Run: headless pygame with SDL's dummy video driver; simulated clock (each Clock.tick advances the game by its frame time, no real sleeping); random seed 0; keys injected as events and as key.get_pressed() state; no mouse input.
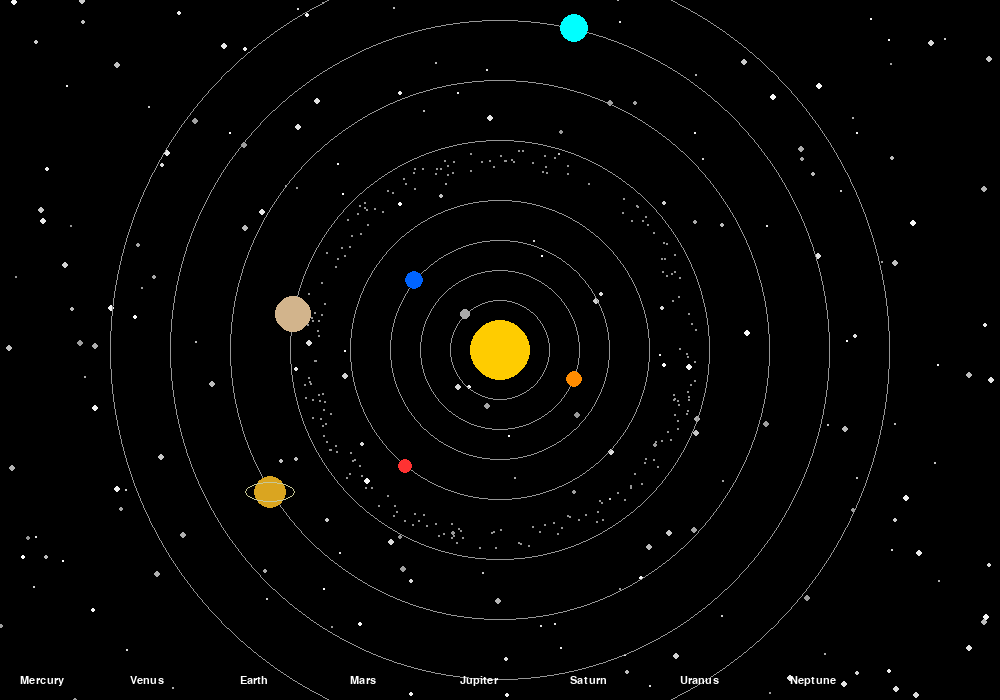
Frame 1 of 4 · flips 1–60 · no input
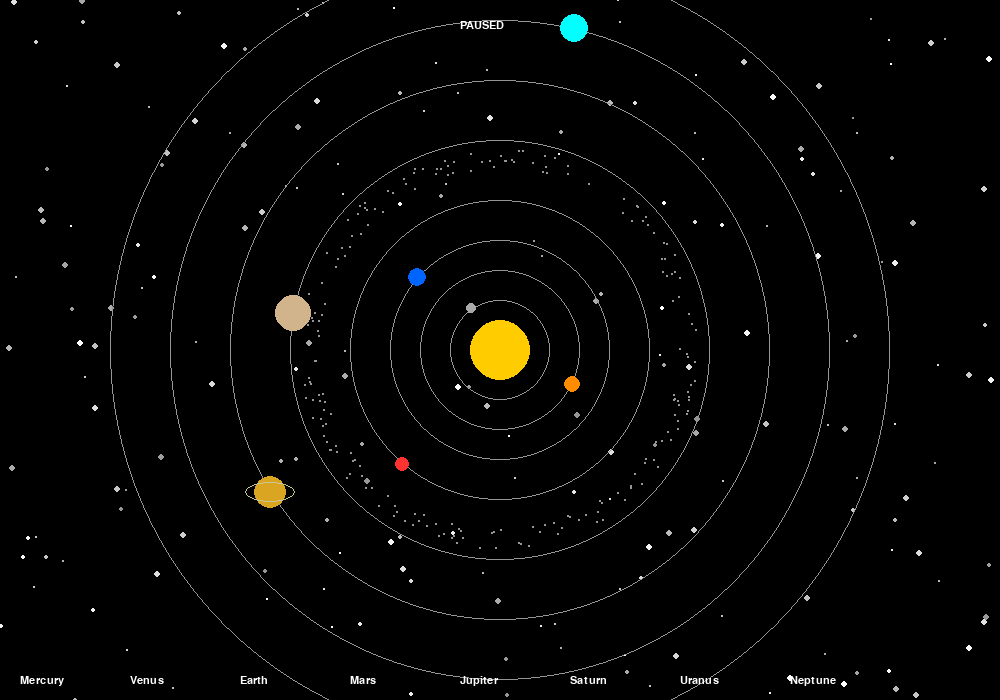
Frame 2 of 4 · flips 61–180 · tapped SPACE, RETURN · held RIGHT (→), D
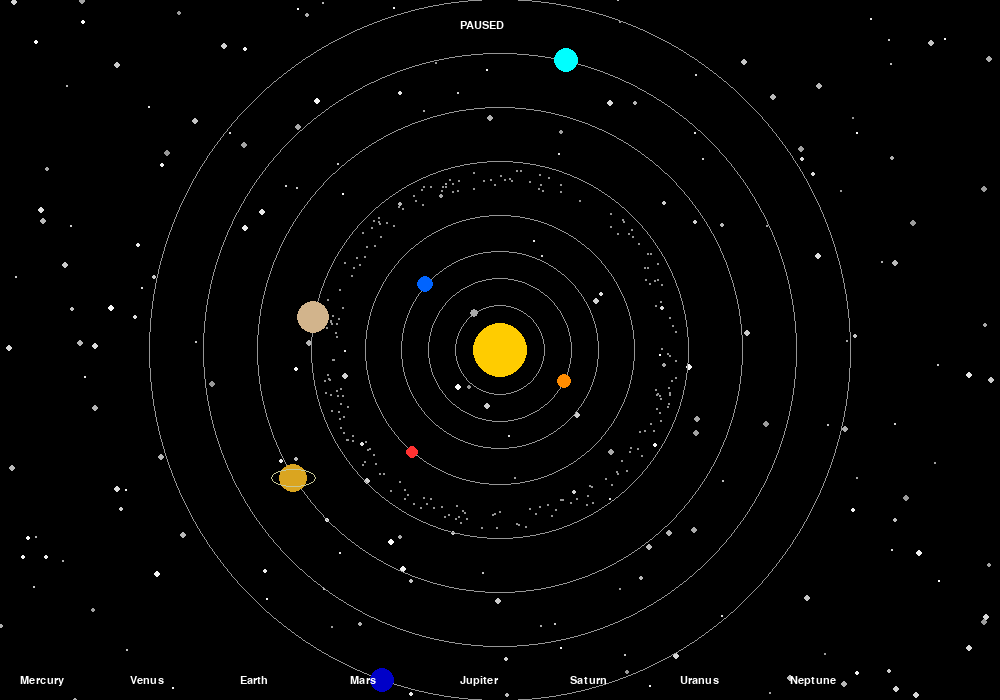
Frame 3 of 4 · flips 181–300 · held DOWN (↓), S
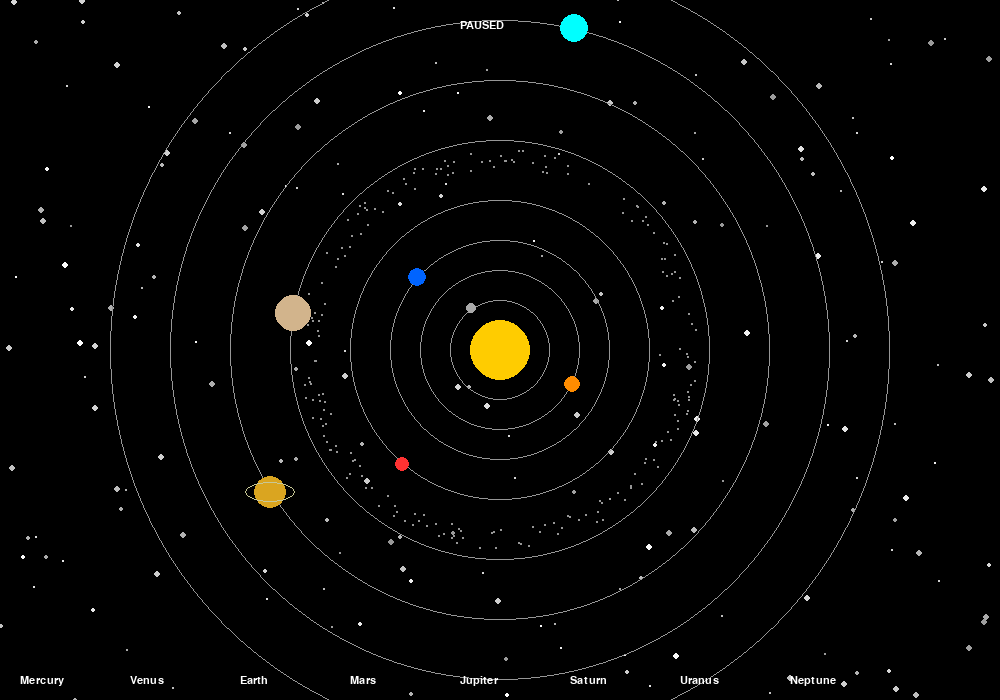
Frame 4 of 4 · flips 301–420 · held LEFT (←), A, UP (↑), W

The pygame program that drew these frames:

import pygame
import math
import random

pygame.init()

WIDTH, HEIGHT = 1000, 700
screen = pygame.display.set_mode((WIDTH, HEIGHT))
pygame.display.set_caption("Advanced Solar System Simulation")

clock = pygame.time.Clock()

BLACK = (0, 0, 0)
YELLOW = (255, 204, 0)
WHITE = (255, 255, 255)
GRAY = (150, 150, 150)

cx, cy = WIDTH // 2, HEIGHT // 2

zoom = 1
paused = False
speed_multiplier = 1.0

planets = [
    ("Mercury", (169, 169, 169), 50, 5, 0.24),
    ("Venus", (255, 140, 0), 80, 8, 0.62),
    ("Earth", (0, 100, 255), 110, 9, 1.0),
    ("Mars", (255, 50, 50), 150, 7, 1.88),
    ("Jupiter", (210, 180, 140), 210, 18, 11.86),
    ("Saturn", (218, 165, 32), 270, 16, 29.46),
    ("Uranus", (0, 255, 255), 330, 14, 84.01),
    ("Neptune", (0, 0, 200), 390, 14, 164.8),
]

earth_speed = 0.02
planet_angles = [random.random() * 2 * math.pi for _ in planets]
planet_speeds = [earth_speed / p[4] for p in planets]

stars = [(random.randint(0, WIDTH), random.randint(0, HEIGHT), random.randint(1,3)) for _ in range(200)]

asteroids = [random.uniform(180, 200) for _ in range(200)]
asteroid_angles = [random.uniform(0, 2*math.pi) for _ in range(200)]

font = pygame.font.SysFont("arial", 16)

running = True

while running:
    screen.fill(BLACK)

    for star in stars:
        brightness = random.randint(150,255)
        pygame.draw.circle(screen, (brightness,brightness,brightness), (star[0],star[1]), star[2])

    pygame.draw.circle(screen, YELLOW, (cx, cy), int(30 * zoom))

    for planet in planets:
        pygame.draw.circle(screen, GRAY, (cx, cy), int(planet[2] * zoom), 1)

    for i in range(len(asteroids)):
        r = asteroids[i] * zoom
        angle = asteroid_angles[i]
        x = cx + r * math.cos(angle)
        y = cy + r * math.sin(angle)
        pygame.draw.circle(screen, GRAY, (int(x), int(y)), 1)

    for i, planet in enumerate(planets):
        name, color, radius, size, period = planet

        r = radius * zoom
        angle = planet_angles[i]

        x = cx + r * math.cos(angle)
        y = cy + r * math.sin(angle)

        pygame.draw.circle(screen, color, (int(x), int(y)), max(1, int(size * zoom)))

        if name == "Saturn":
            pygame.draw.ellipse(screen, (200,200,150),
                                (int(x - 25*zoom), int(y - 10*zoom),
                                 int(50*zoom), int(20*zoom)), 1)

        if not paused:
            planet_angles[i] += planet_speeds[i] * speed_multiplier

    y_offset = HEIGHT - 25
    x_offset = 20
    for planet in planets:
        label = font.render(planet[0], True, WHITE)
        screen.blit(label, (x_offset, y_offset))
        x_offset += 110

    if paused:
        pause_text = font.render("PAUSED", True, WHITE)
        screen.blit(pause_text, (WIDTH//2 - 40, 20))

    for event in pygame.event.get():
        if event.type == pygame.QUIT:
            running = False

        if event.type == pygame.KEYDOWN:
            if event.key == pygame.K_UP:
                zoom += 0.1
            if event.key == pygame.K_DOWN:
                zoom = max(0.2, zoom - 0.1)
            if event.key == pygame.K_SPACE:
                paused = not paused
            if event.key == pygame.K_RIGHT:
                speed_multiplier = min(5.0, speed_multiplier + 0.2)
            if event.key == pygame.K_LEFT:
                speed_multiplier = max(0.2, speed_multiplier - 0.2)

    pygame.display.update()
    clock.tick(60)

pygame.quit()
